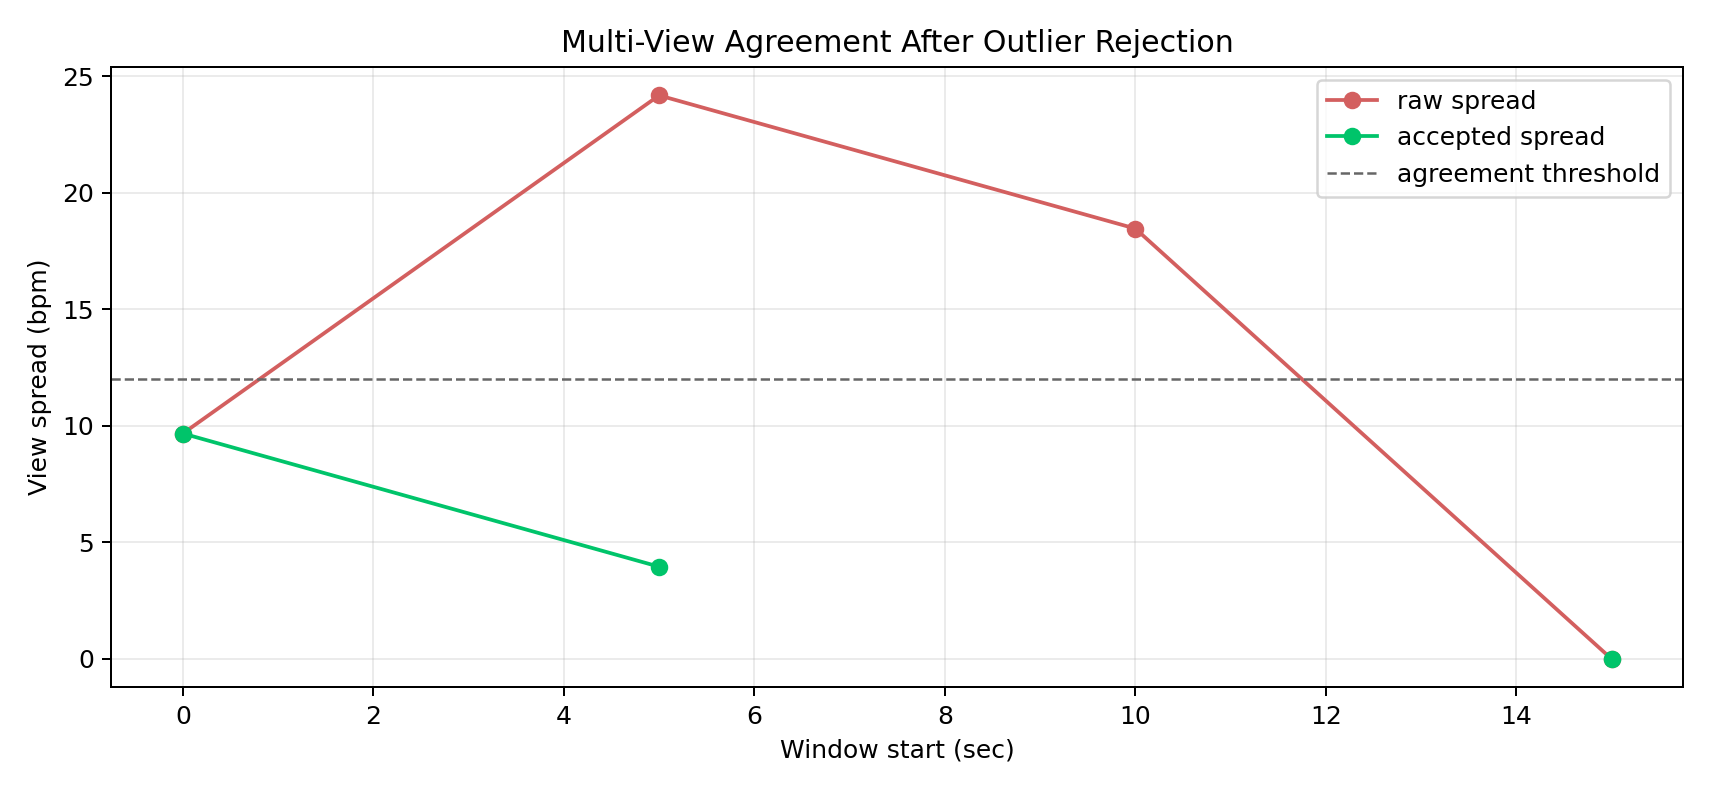

The table this chart was drawn from, first rows:
window_index, window_start_sec, raw_view_count, accepted_view_count, raw_spread_bpm, accepted_spread_bpm, consensus_bpm, agreement, accepted_views, rejected_views, raw_values
0, 0.0, 4, 4, 9.668, 9.668, 109, True, front, left, right, up, none, front:118.2, left:108.5, right:109.0, up…
1, 5.0, 4, 3, 24.17, 3.955, 109.4, True, left, right, up, front, front:132.7, left:109.4, right:112.5, up…
2, 10.0, 2, 0, 18.46, , , False, , front, up, front:134.0, up:115.6
3, 15.0, 1, 1, 0.0, 0.0, 140.6, False, front, none, front:140.6
